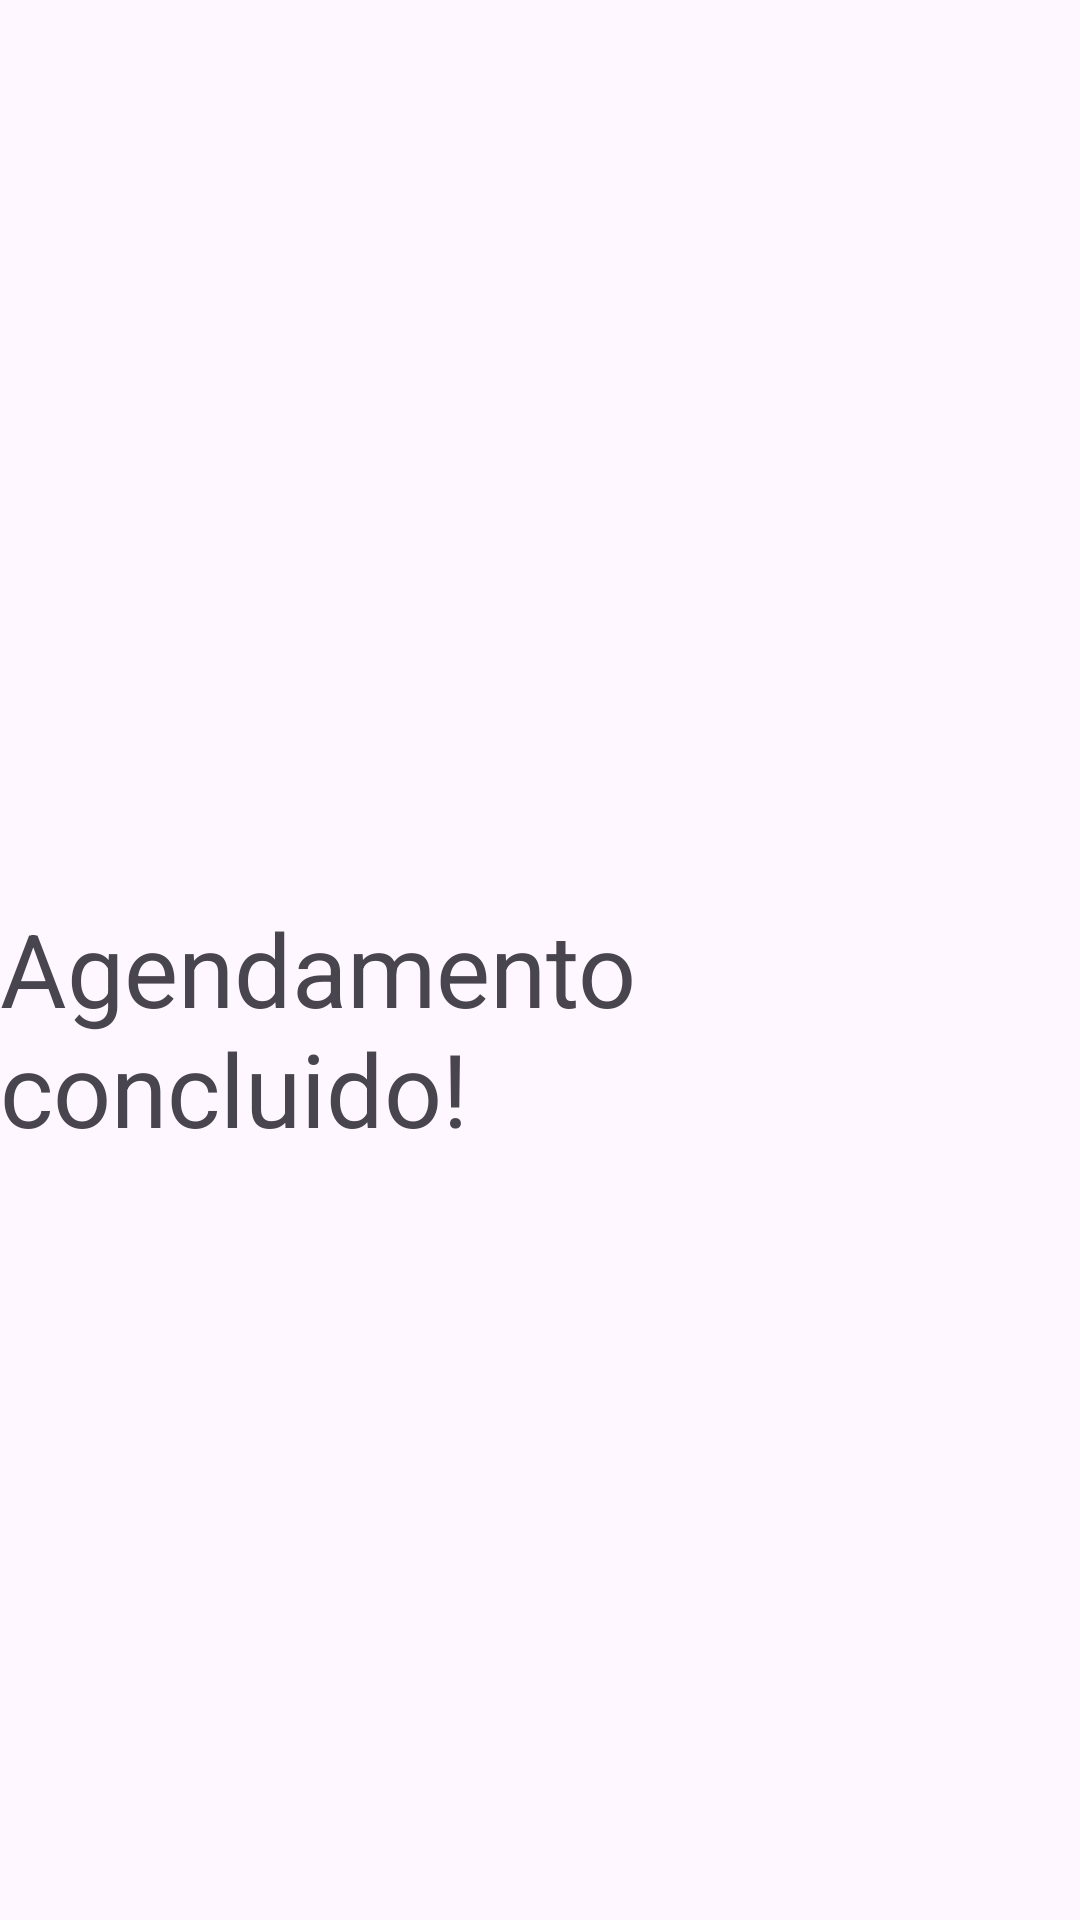

Reconstruct the res/layout file that produces this screen, plus the resources it refers to.
<!-- AndroidManifest.xml: application theme Theme.Pipdm_lava_jato -->
<!-- res/layout/agendamento_concluido_view.xml -->
<?xml version="1.0" encoding="utf-8"?>
<androidx.constraintlayout.widget.ConstraintLayout xmlns:android="http://schemas.android.com/apk/res/android"
    xmlns:app="http://schemas.android.com/apk/res-auto"
    xmlns:tools="http://schemas.android.com/tools"
    android:layout_width="match_parent"
    android:layout_height="match_parent">

    <TextView
        android:id="@+id/textView10"
        android:layout_width="wrap_content"
        android:layout_height="wrap_content"
        android:layout_marginTop="300dp"
        android:text="Agendamento concluido!"
        android:textSize="34sp"
        app:layout_constraintEnd_toEndOf="parent"
        app:layout_constraintStart_toStartOf="parent"
        app:layout_constraintTop_toTopOf="parent" />
</androidx.constraintlayout.widget.ConstraintLayout>
<!-- resources referenced by this layout -->
<resources>
  <style name="Theme.Pipdm_lava_jato" parent="Base.Theme.Pipdm_lava_jato" />
  <style name="Base.Theme.Pipdm_lava_jato" parent="Theme.Material3.DayNight.NoActionBar">
          
          
      </style>
</resources>
